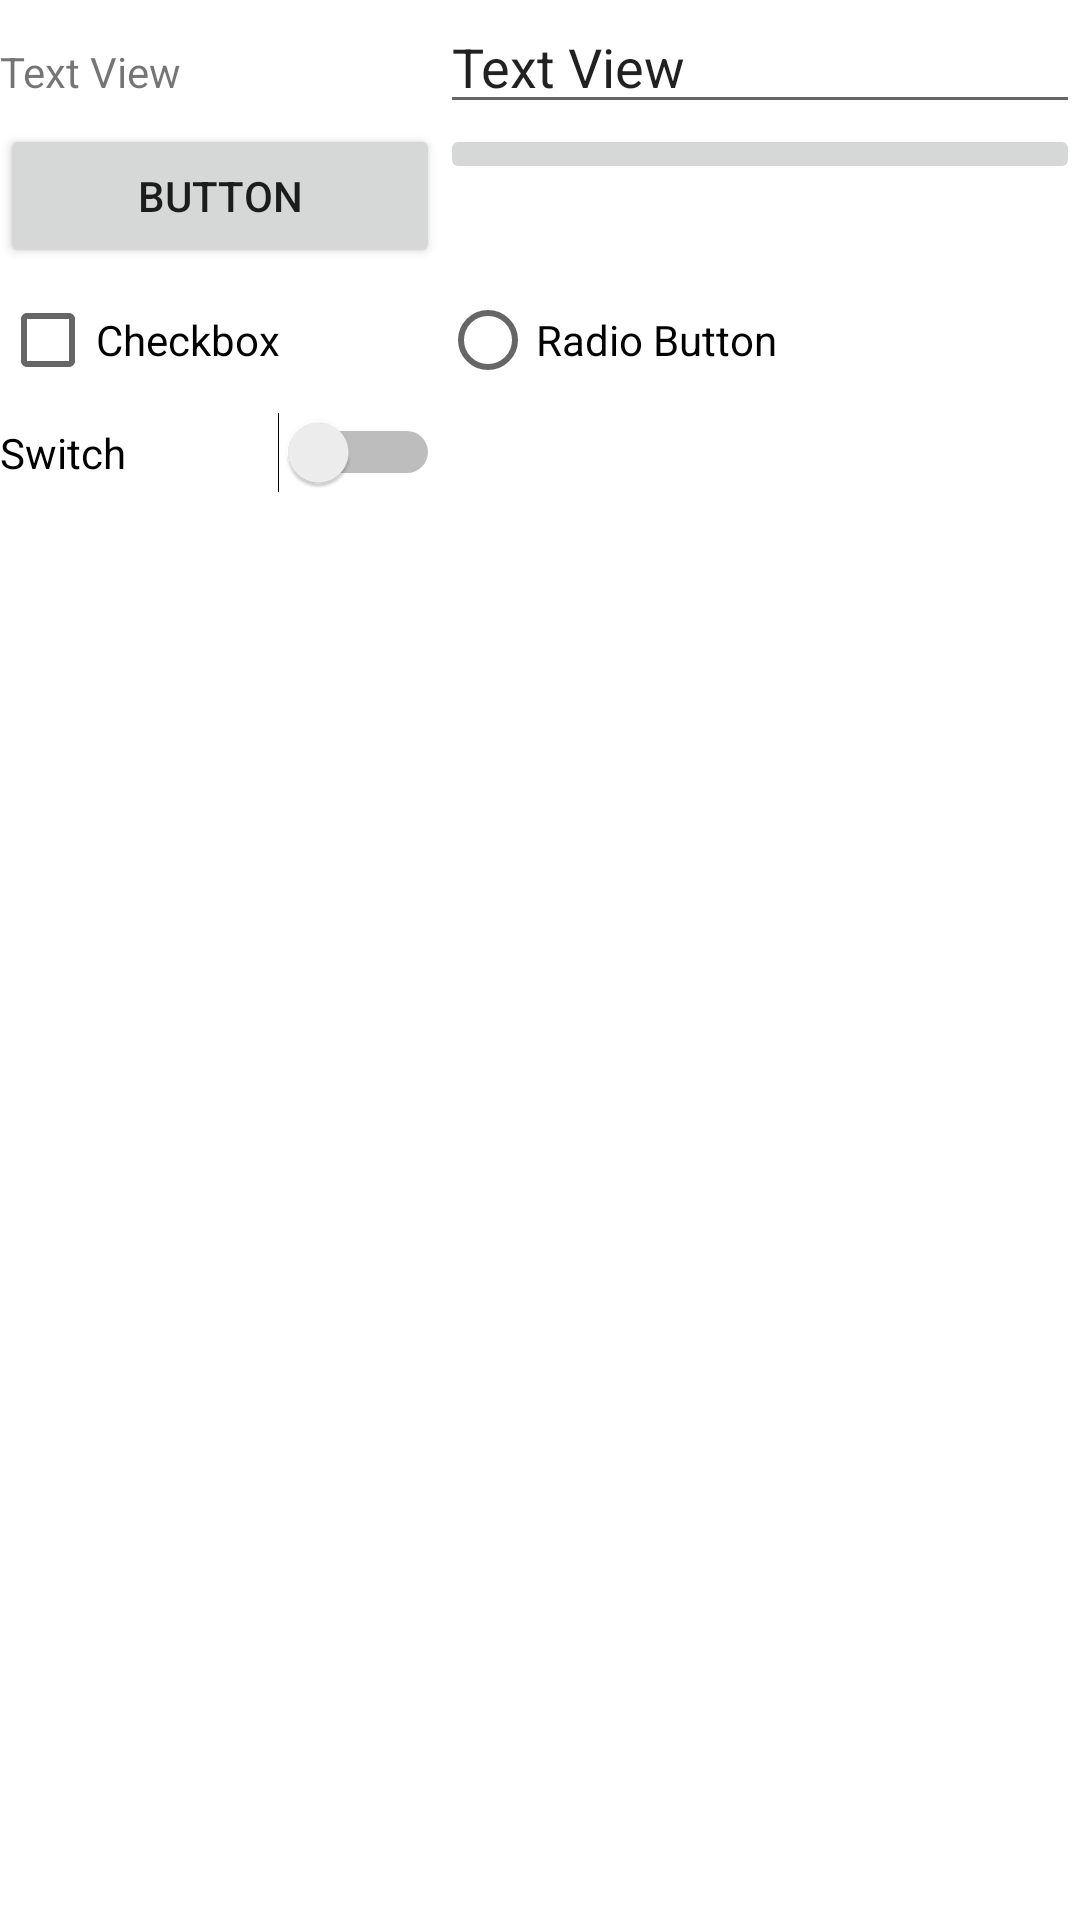

Produce the Android XML layout that renders to this screen, including the resource entries it uses.
<!-- AndroidManifest.xml: application theme Theme.NoToolbar -->
<!-- res/layout/activity_main_grid.xml -->
<?xml version="1.0" encoding="utf-8"?>
<GridLayout xmlns:android="http://schemas.android.com/apk/res/android"
    android:layout_width="match_parent"
    android:layout_height="match_parent"
    android:columnCount="2"
    android:rowCount="4">

    <TextView
        android:layout_columnWeight="1"
        android:layout_gravity="fill_horizontal"
        android:layout_width="wrap_content"
        android:layout_height="wrap_content"
        android:text="Text View"       />
    <EditText
        android:layout_columnWeight="2"
        android:layout_gravity="fill_horizontal"
        android:layout_width="wrap_content"
        android:layout_height="wrap_content"
        android:text="Text View"       />
    <Button
        android:layout_columnWeight="1"
        android:layout_gravity="fill_horizontal"
        android:layout_width="wrap_content"
        android:layout_height="wrap_content"
        android:text="Button"/>

    <ImageButton
        android:layout_width="wrap_content"
        android:layout_height="wrap_content"
        android:layout_columnWeight="2"
        android:layout_gravity="fill_horizontal"
        android:src="@drawable/ic_launcher_foreground" />

    <CheckBox
        android:layout_columnWeight="1"
        android:layout_gravity="fill_horizontal"
        android:layout_width="wrap_content"
        android:layout_height="wrap_content"
        android:text="Checkbox"/>
    <RadioButton
        android:layout_columnWeight="2"
        android:layout_gravity="fill_horizontal"
        android:layout_width="wrap_content"
        android:layout_height="wrap_content"
        android:text="Radio Button" />

    <Switch
        android:layout_columnWeight="1"
        android:layout_gravity="fill_horizontal"
        android:layout_width="wrap_content"
        android:layout_height="wrap_content"
        android:text="Switch"/>

</GridLayout>
<!-- resources referenced by this layout -->
<resources>
  <style name="Theme.NoToolbar" parent="Theme.MaterialComponents.DayNight.NoActionBar">
          
          <item name="colorPrimary">@color/teal_200</item>
          <item name="colorPrimaryVariant">@color/purple_200</item>
          <item name="colorOnPrimary">@color/white</item>
          
          <item name="colorSecondary">@color/teal_700</item>
          <item name="colorSecondaryVariant">@color/white</item>
          <item name="colorOnSecondary">@color/black</item>
          
          <item name="android:statusBarColor">@color/purple_500</item>
      </style>
  <color name="teal_200">#FF03DAC5</color>
  <color name="purple_200">#FFBB86FC</color>
  <color name="white">#FFFFFFFF</color>
  <color name="teal_700">#FF018786</color>
  <color name="black">#FF000000</color>
  <color name="purple_500">#FF6200EE</color>
</resources>
